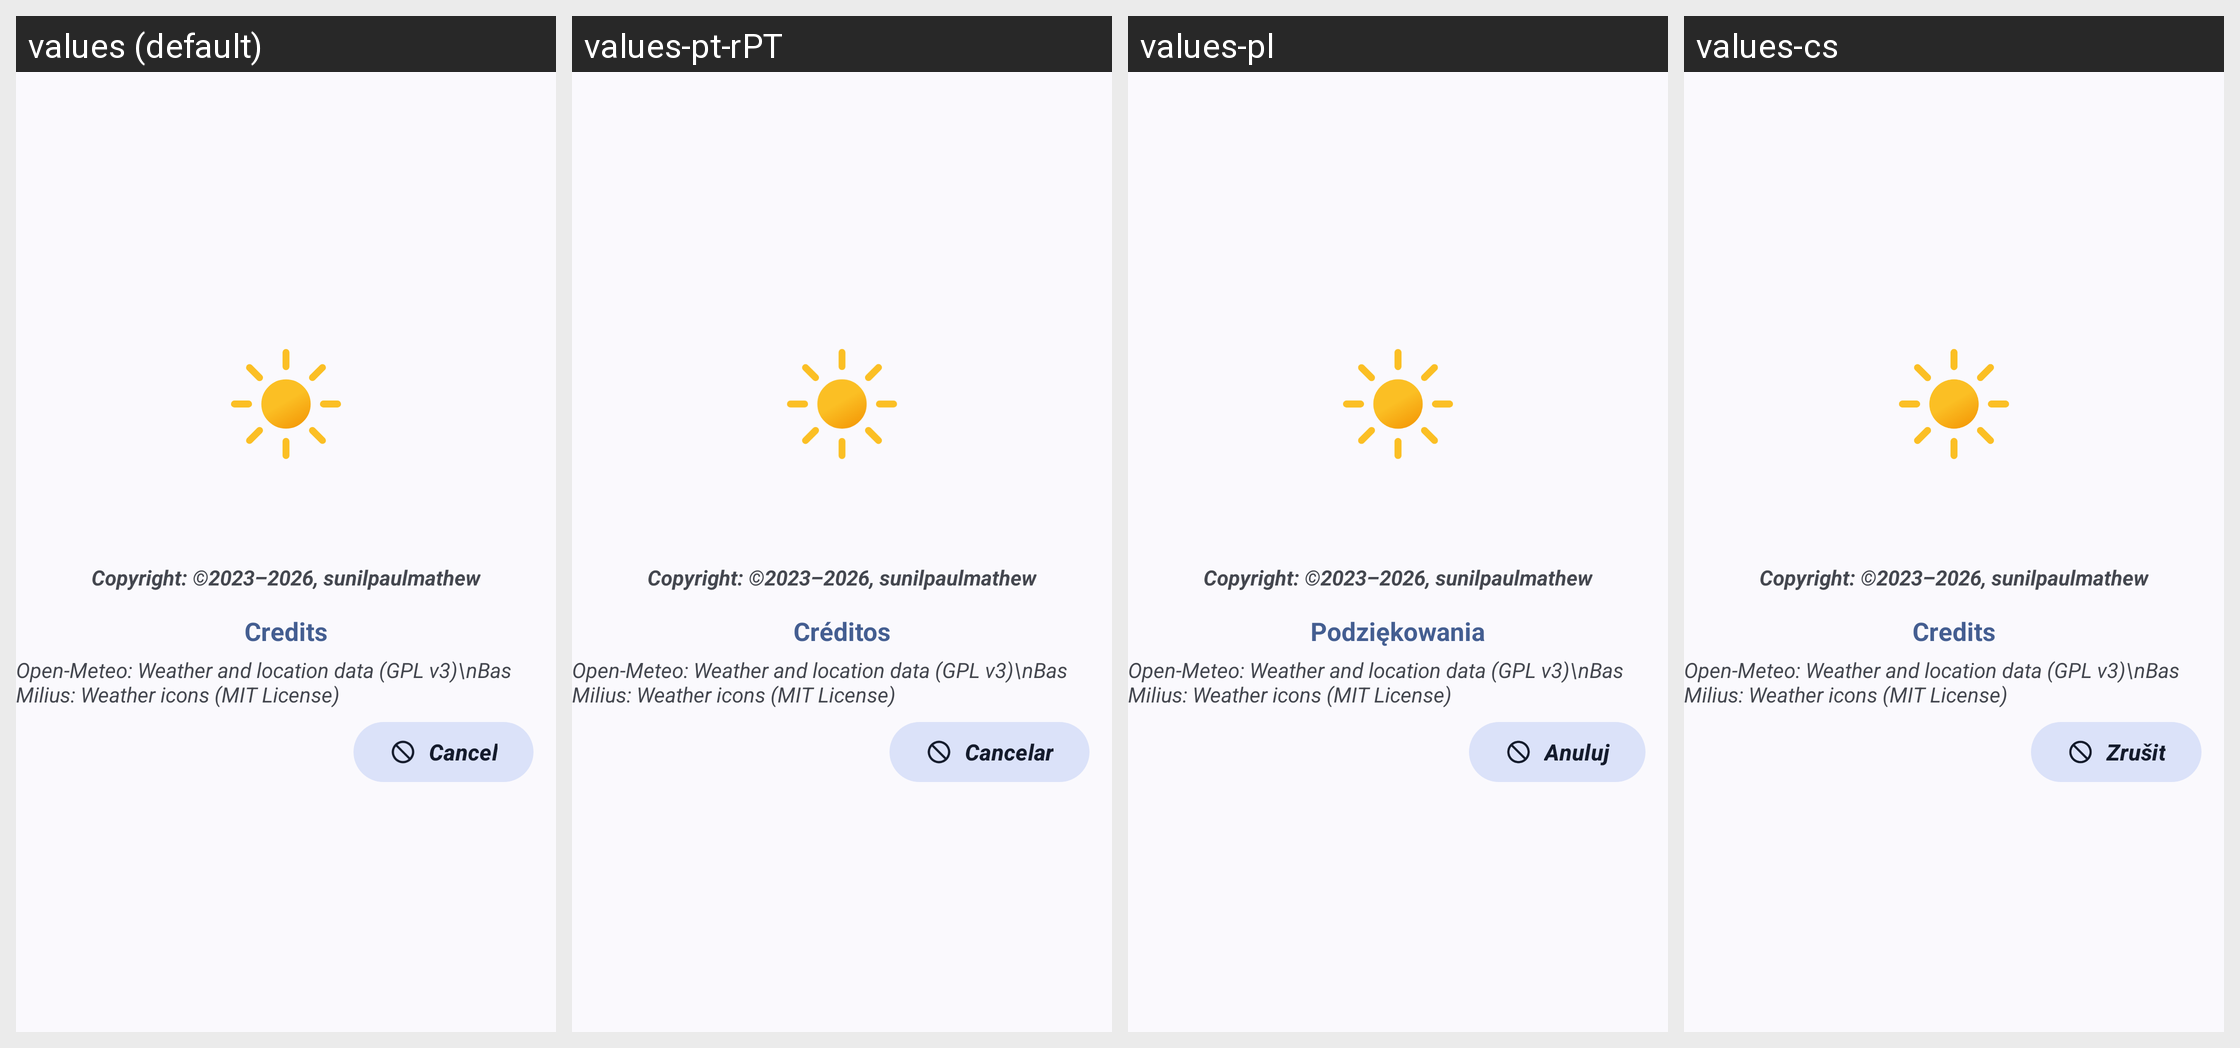

Locale-by-locale string values for the Android screen shown in this grid:
Android screen res/layout/layout_about.xml rendered under 4 locales, left to right: values (default), values-pt-rPT, values-pl, values-cs. Device: Nexus 5 (rendered at 1080×1920; each locale shown at half size, 540×960, under a caption strip naming it); theme AppTheme.
Other locales in the repository, not shown: values-de, values-es, values-hu, values-it, values-pt-rBR, values-ru, values-zh-rCN.
Strings drawn on this screen, with the default value and each locale's value (text and hints the layout hard-codes, and strings that could not be matched under every locale, appear in the picture but are not listed):

copyright_text
  values: Copyright: ©2023–2026, sunilpaulmathew
  values-pt-rPT: Copyright: ©2023–2026, sunilpaulmathew  [not translated; the default value is used]
  values-pl: Copyright: ©2023–2026, sunilpaulmathew  [not translated; the default value is used]
  values-cs: Copyright: ©2023–2026, sunilpaulmathew  [not translated; the default value is used]

credits
  values: Credits
  values-pt-rPT: Créditos
  values-pl: Podziękowania
  values-cs: Credits

cancel
  values: Cancel
  values-pt-rPT: Cancelar
  values-pl: Anuluj
  values-cs: Zrušit
